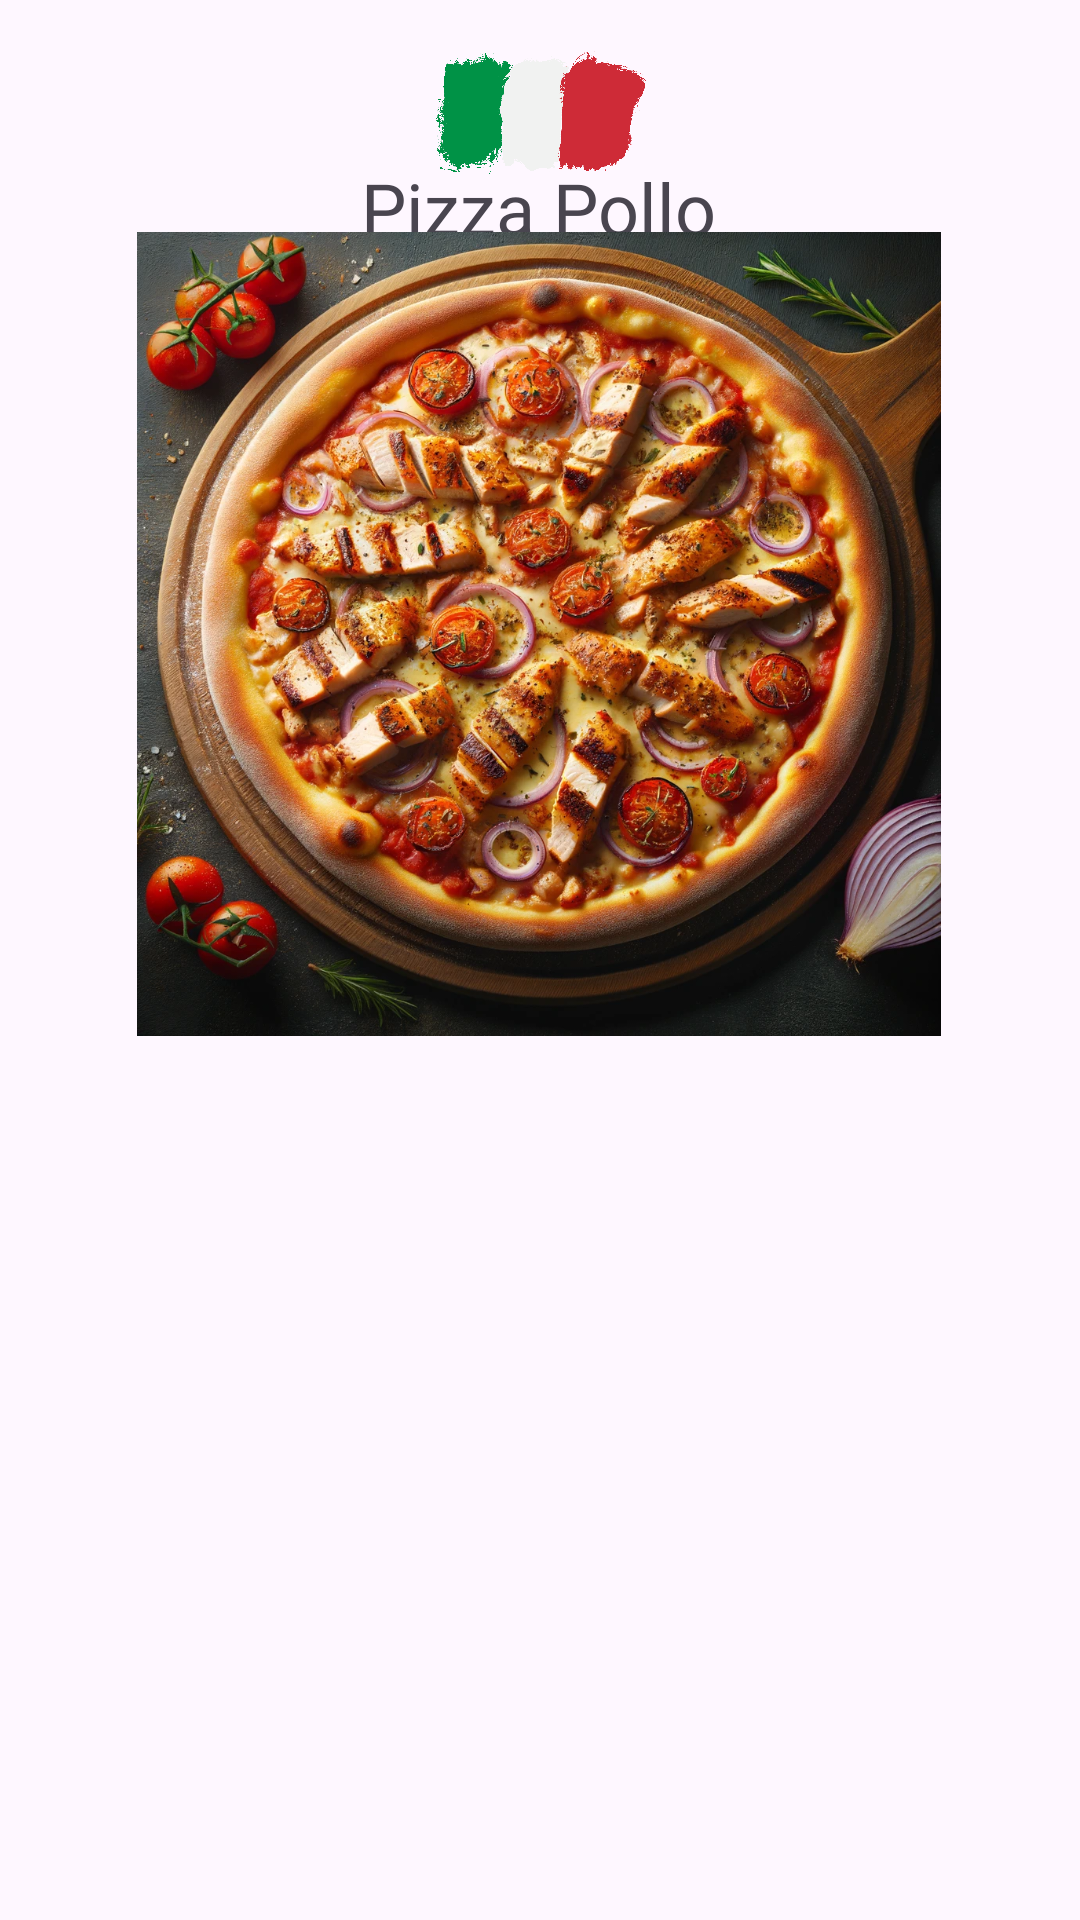

Android layout source for this screen:
<!-- AndroidManifest.xml: application theme Theme.NotACookbook -->
<!-- res/layout/activity_italian_cuisine.xml -->
<?xml version="1.0" encoding="utf-8"?>
<androidx.constraintlayout.widget.ConstraintLayout xmlns:android="http://schemas.android.com/apk/res/android"
    xmlns:app="http://schemas.android.com/apk/res-auto"
    xmlns:tools="http://schemas.android.com/tools"
    android:id="@+id/main"
    android:layout_width="match_parent"
    android:layout_height="match_parent"
    tools:context=".ItalianCuisineActivity">

    <TextView
        android:id="@+id/textView"
        android:layout_width="wrap_content"
        android:layout_height="wrap_content"
        android:fontFamily="@font/aladin"
        android:text="Pizza Pollo"
        android:textSize="24sp"
        app:layout_constraintBottom_toBottomOf="parent"
        app:layout_constraintEnd_toEndOf="parent"
        app:layout_constraintHorizontal_bias="0.498"
        app:layout_constraintStart_toStartOf="parent"
        app:layout_constraintTop_toTopOf="parent"
        app:layout_constraintVertical_bias="0.087" />

    <ImageView
        android:id="@+id/imageView"
        android:layout_width="71dp"
        android:layout_height="53dp"
        app:layout_constraintBottom_toBottomOf="parent"
        app:layout_constraintEnd_toEndOf="parent"
        app:layout_constraintStart_toStartOf="parent"
        app:layout_constraintTop_toTopOf="parent"
        app:layout_constraintVertical_bias="0.019"
        app:srcCompat="@drawable/italy" />

    <ImageView
        android:id="@+id/pizza"
        android:layout_width="286dp"
        android:layout_height="268dp"
        app:layout_constraintBottom_toBottomOf="parent"
        app:layout_constraintEnd_toEndOf="parent"
        app:layout_constraintHorizontal_bias="0.495"
        app:layout_constraintStart_toStartOf="parent"
        app:layout_constraintTop_toTopOf="parent"
        app:layout_constraintVertical_bias="0.208"
        app:srcCompat="@drawable/pollopizza" />

    <TextView
        android:id="@+id/ingredientsTextView"
        android:layout_width="350dp"
        android:layout_height="333dp"
        android:fontFamily="casual"
        android:freezesText="true"
        android:textAlignment="center"
        android:textSize="18sp"
        android:textStyle="bold"
        app:layout_constraintBottom_toBottomOf="parent"
        app:layout_constraintEnd_toEndOf="parent"
        app:layout_constraintStart_toStartOf="parent"
        app:layout_constraintTop_toTopOf="parent"
        app:layout_constraintVertical_bias="0.961" />

</androidx.constraintlayout.widget.ConstraintLayout>
<!-- resources referenced by this layout -->
<resources>
  <!-- drawable italy: png bitmap (drawable, 143723 bytes) -->
  <!-- drawable pollopizza: webp bitmap (drawable, 516444 bytes) -->
  <style name="Theme.NotACookbook" parent="Base.Theme.NotACookbook" />
  <style name="Base.Theme.NotACookbook" parent="Theme.Material3.DayNight.NoActionBar">
          
          
      </style>
</resources>
